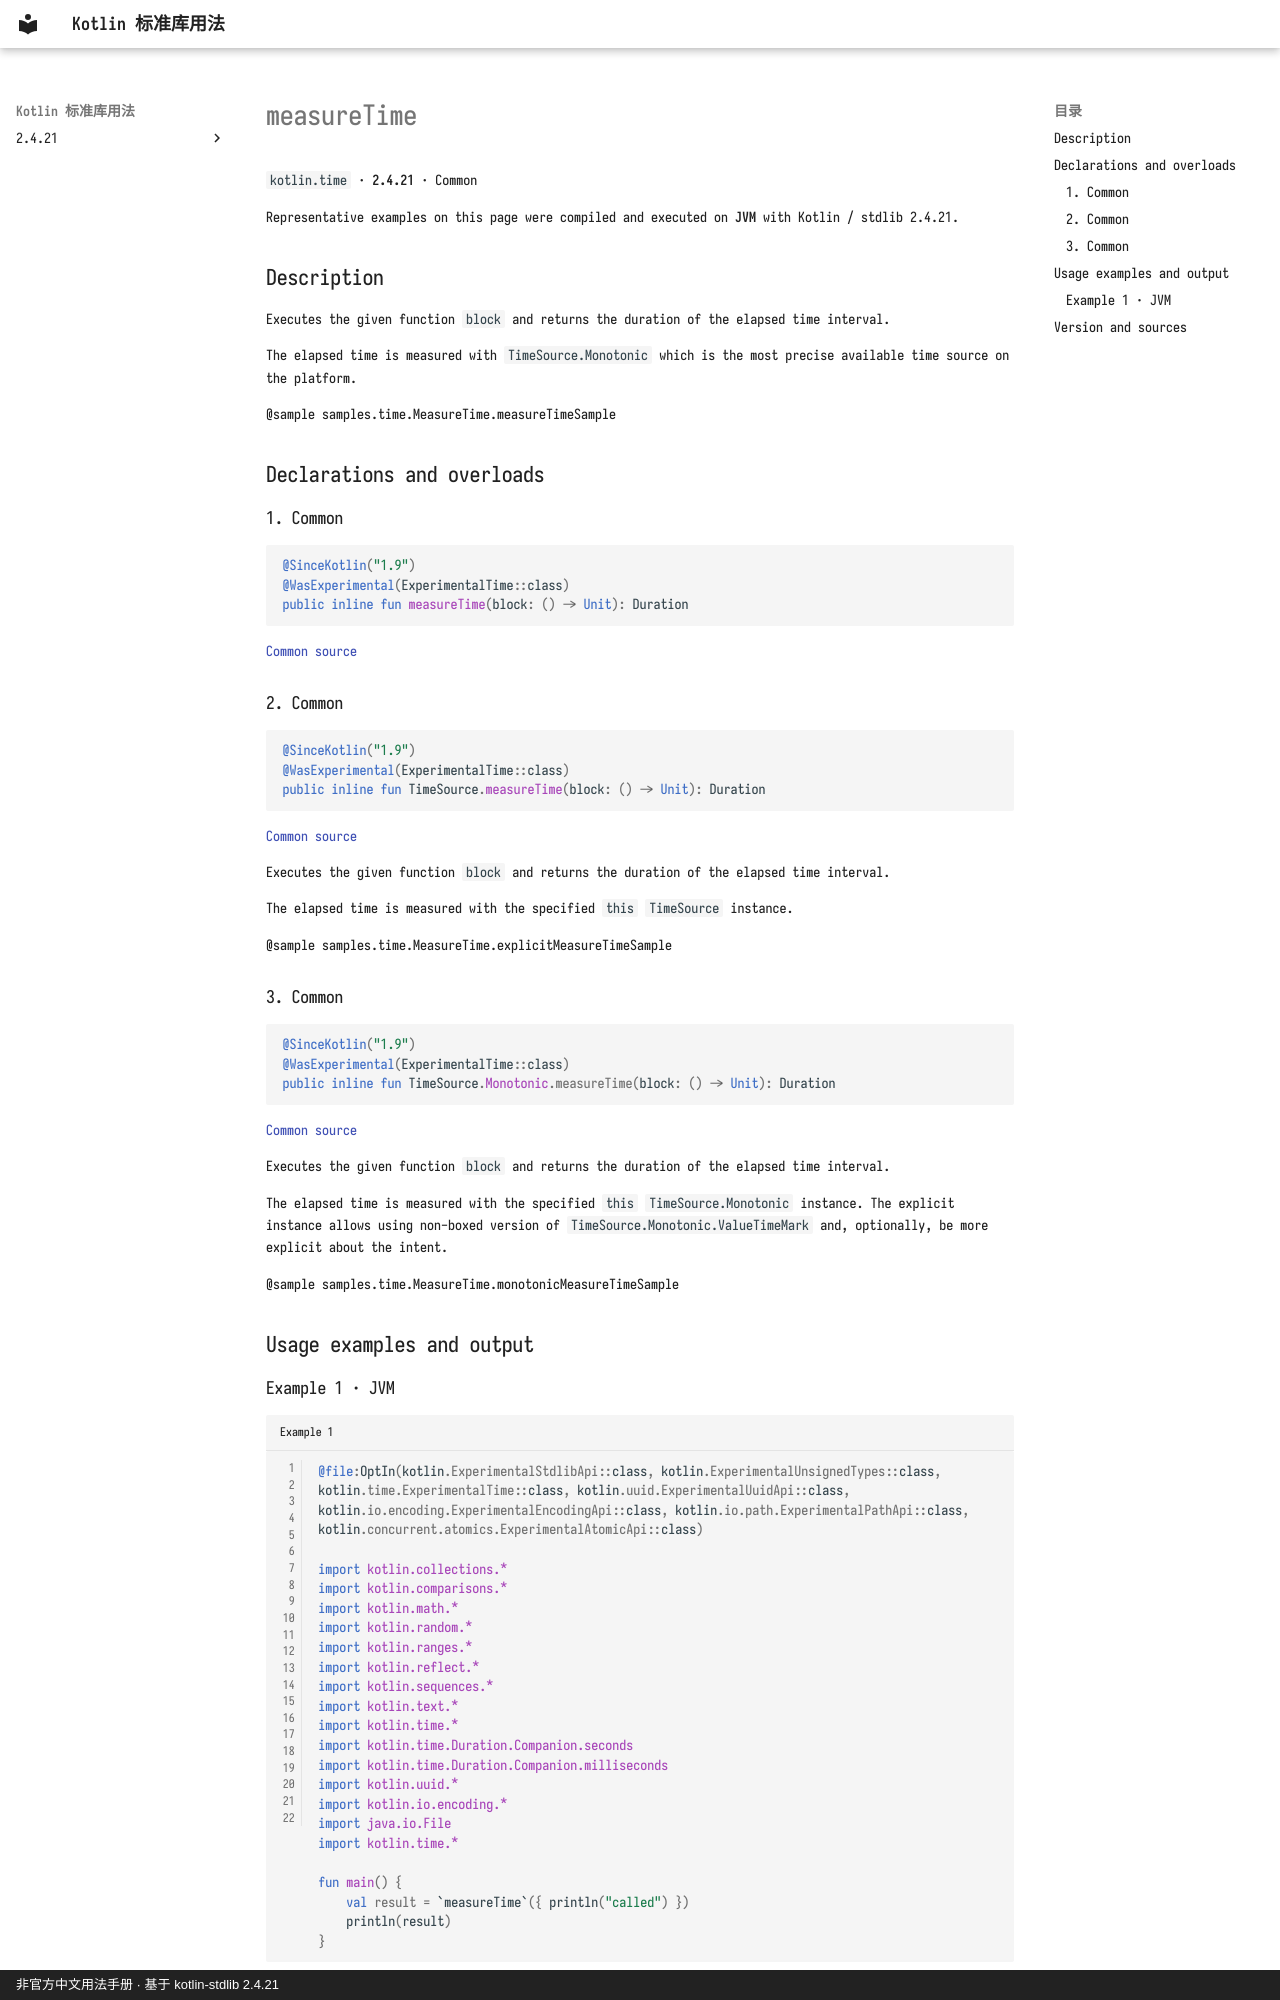

repository: oooooooko/kotlin-stdlib-docs · page: en/api/kotlin.time/measuretime--930d687b/index.html · generator: mkdocs · copyright: 非官方中文用法手册 · 基于 kotlin-stdlib 2.4.21

# measureTime

`kotlin.time` · **2.4.21** · Common

Representative examples on this page were compiled and executed on **JVM** with Kotlin / stdlib 2.4.21.

## Description

Executes the given function `block` and returns the duration of the elapsed time interval.

The elapsed time is measured with `TimeSource.Monotonic` which is the most precise
available time source on the platform.

@sample samples.time.MeasureTime.measureTimeSample

## Declarations and overloads

### 1. Common

```kotlin
@SinceKotlin("1.9")
@WasExperimental(ExperimentalTime::class)
public inline fun measureTime(block: () -> Unit): Duration
```

[Common source](https://github.com/JetBrains/kotlin/blob/v2.4.21/libraries/stdlib/src/kotlin/time/measureTime.kt#L10)

### 2. Common

```kotlin
@SinceKotlin("1.9")
@WasExperimental(ExperimentalTime::class)
public inline fun TimeSource.measureTime(block: () -> Unit): Duration
```

[Common source](https://github.com/JetBrains/kotlin/blob/v2.4.21/libraries/stdlib/src/kotlin/time/measureTime.kt#L28)

Executes the given function `block` and returns the duration of the elapsed time interval.

The elapsed time is measured with the specified `this` `TimeSource` instance.

@sample samples.time.MeasureTime.explicitMeasureTimeSample

### 3. Common

```kotlin
@SinceKotlin("1.9")
@WasExperimental(ExperimentalTime::class)
public inline fun TimeSource.Monotonic.measureTime(block: () -> Unit): Duration
```

[Common source](https://github.com/JetBrains/kotlin/blob/v2.4.21/libraries/stdlib/src/kotlin/time/measureTime.kt#L47)

Executes the given function `block` and returns the duration of the elapsed time interval.

The elapsed time is measured with the specified `this` `TimeSource.Monotonic` instance.
The explicit instance allows using non-boxed version of `TimeSource.Monotonic.ValueTimeMark`
and, optionally, be more explicit about the intent.

@sample samples.time.MeasureTime.monotonicMeasureTimeSample

## Usage examples and output
